Photos from the image-classification dataset "dataset" in the GitHub repository cameronlgreen/cockatoo_project. Its 8 classes are: cockatoo, galah, king parrot, kookaburra, lorikeet, magpie, miner bird, rosella.

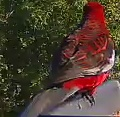
Label: rosella

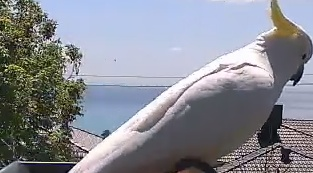
Label: cockatoo

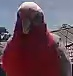
Label: galah

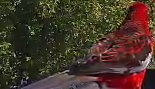
Label: rosella

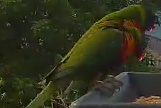
Label: lorikeet

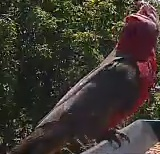
Label: galah
